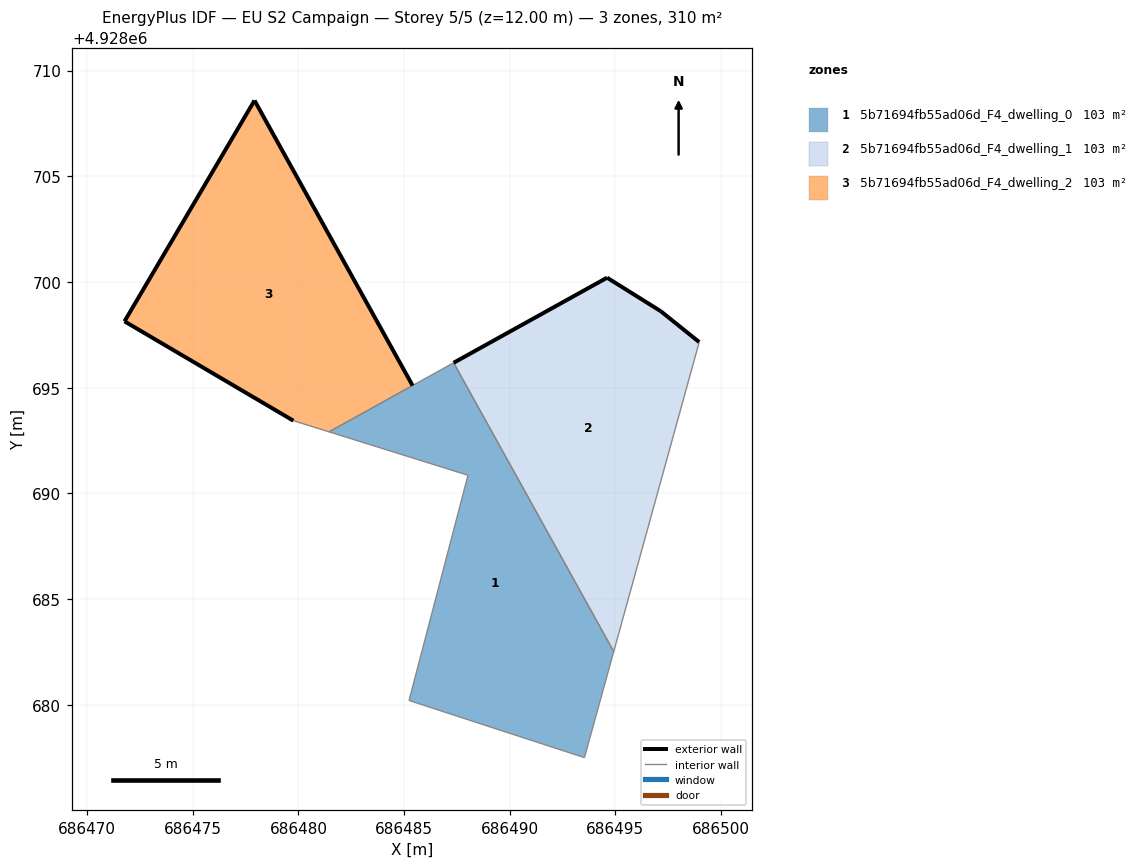
=== STOREY PLAN SPEC (per zone: floor XY polygon, exterior-wall plan segments, windows/doors) ===
zone 1: 5b71694fb55ad06d_F4_dwelling_0  (103.3 m²)
  floor: (686493.53, 4928677.50) (686494.92, 4928682.51) (686487.34, 4928696.18) (686481.45, 4928692.91) (686488.02, 4928690.86) (686485.24, 4928680.20)
  interior walls: 6
zone 2: 5b71694fb55ad06d_F4_dwelling_1  (103.3 m²)
  floor: (686494.92, 4928682.51) (686498.96, 4928697.16) (686497.14, 4928698.62) (686494.60, 4928700.20) (686487.34, 4928696.18)
  exterior wall: (686487.34, 4928696.18) – (686494.60, 4928700.20)  [8.3 m]
  exterior wall: (686494.60, 4928700.20) – (686497.14, 4928698.62)  [3.0 m]
  exterior wall: (686497.14, 4928698.62) – (686498.96, 4928697.16)  [2.3 m]
  interior walls: 2
zone 3: 5b71694fb55ad06d_F4_dwelling_2  (103.3 m²)
  floor: (686485.40, 4928695.10) (686477.92, 4928708.59) (686471.77, 4928698.14) (686479.76, 4928693.44) (686481.45, 4928692.91)
  exterior wall: (686479.76, 4928693.44) – (686471.77, 4928698.14)  [9.3 m]
  exterior wall: (686471.77, 4928698.14) – (686477.92, 4928708.59)  [12.1 m]
  exterior wall: (686477.92, 4928708.59) – (686485.40, 4928695.10)  [15.4 m]
  interior walls: 2

=== DERIVED (storey summary) ===
Building: EU S2 Campaign
Storey: 5 of 5  (floor level z = 12.00 m)
Storey gross floor area: 310.0 m²
Zones on this storey: 3
  - 5b71694fb55ad06d_F4_dwelling_0: floor 103.3 m²
  - 5b71694fb55ad06d_F4_dwelling_1: floor 103.3 m²; exterior wall 13.6 m (40.9 m²); WWR 0.0%
  - 5b71694fb55ad06d_F4_dwelling_2: floor 103.3 m²; exterior wall 36.8 m (110.5 m²); WWR 0.0%
Zone adjacency: (none detected)